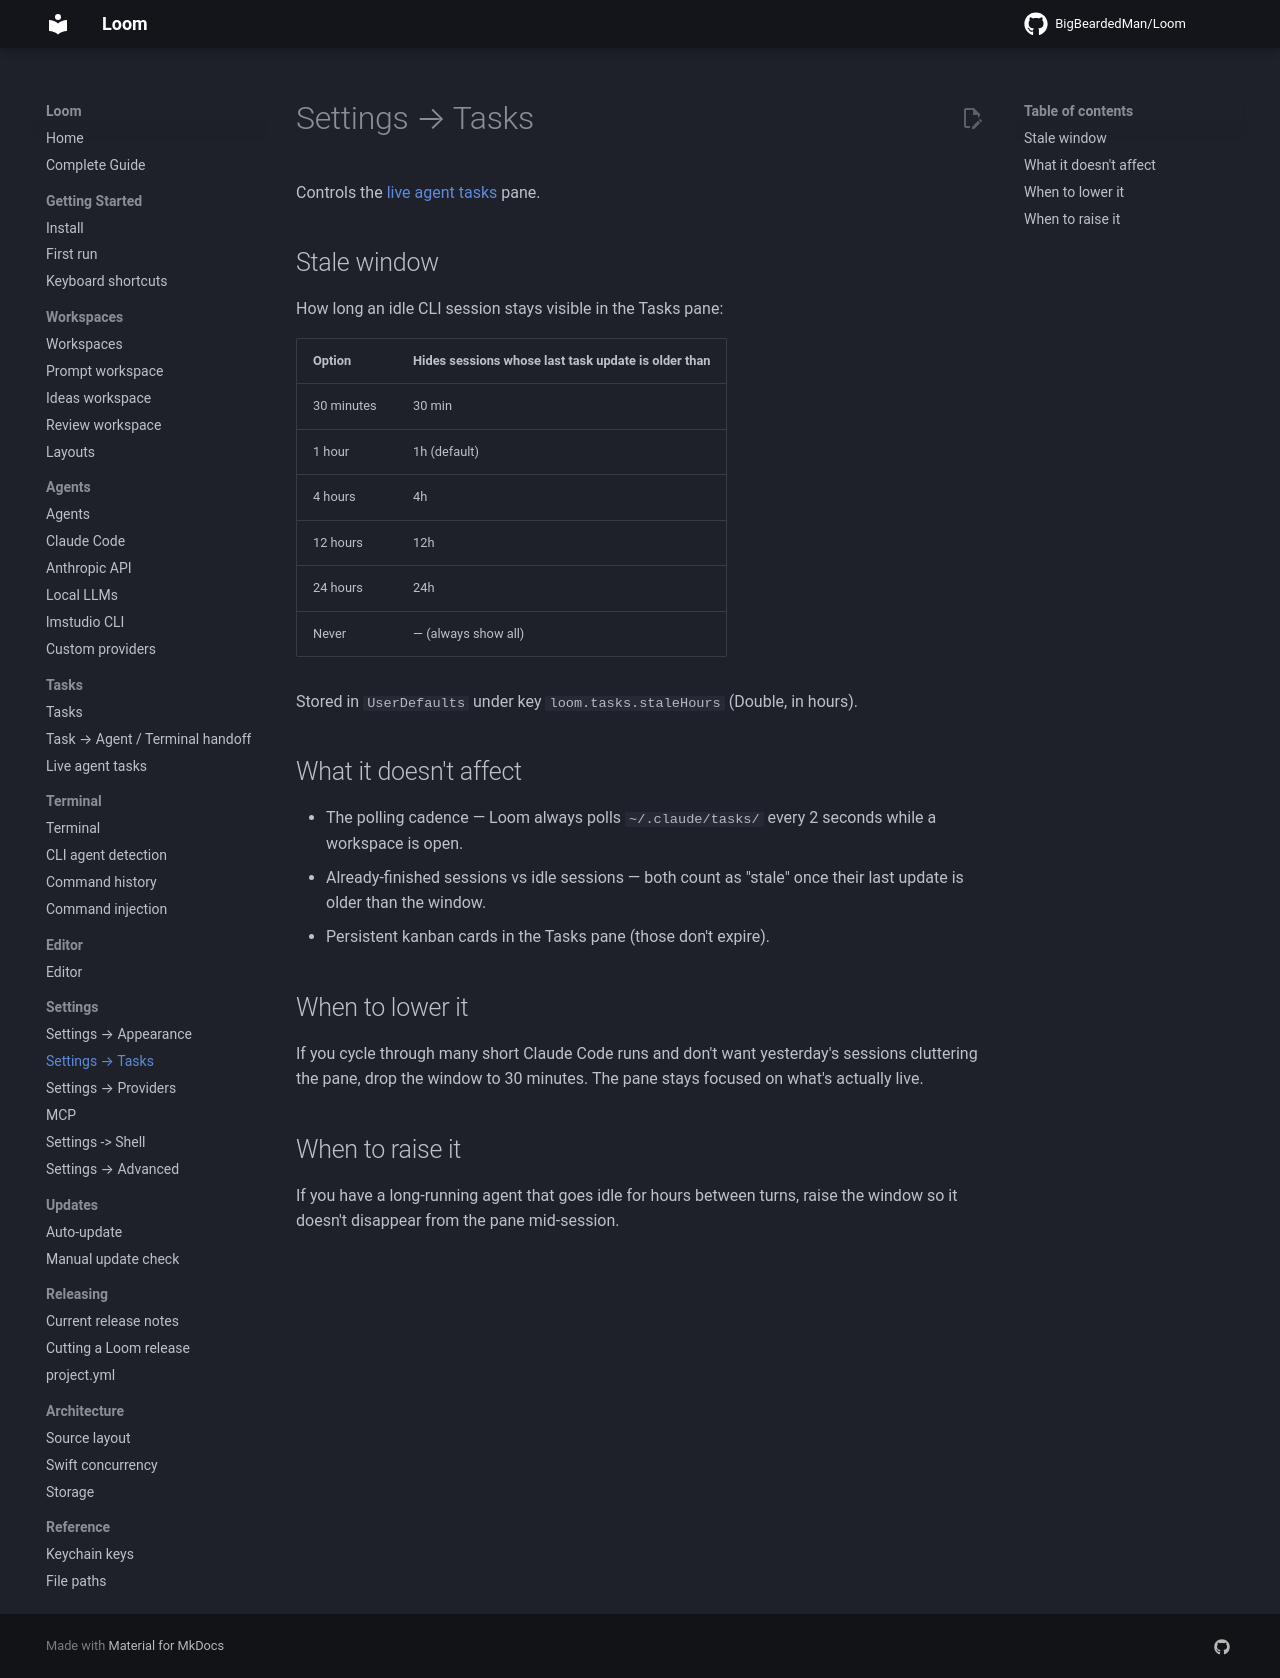

repository: BigBeardedMan/Loom · page: settings/tasks/index.html · generator: mkdocs

# Settings → Tasks

Controls the [live agent tasks](../tasks/live-agent-tasks.md) pane.

## Stale window

How long an idle CLI session stays visible in the Tasks pane:

| Option | Hides sessions whose last task update is older than |
| ------ | --------------------------------------------------- |
| 30 minutes | 30 min |
| 1 hour | 1h (default) |
| 4 hours | 4h |
| 12 hours | 12h |
| 24 hours | 24h |
| Never | — (always show all) |

Stored in `UserDefaults` under key `loom.tasks.staleHours` (Double, in hours).

## What it doesn't affect

- The polling cadence — Loom always polls `~/.claude/tasks/` every 2 seconds while a workspace is open.
- Already-finished sessions vs idle sessions — both count as "stale" once their last update is older than the window.
- Persistent kanban cards in the Tasks pane (those don't expire).

## When to lower it

If you cycle through many short Claude Code runs and don't want yesterday's sessions cluttering the pane, drop the window to 30 minutes. The pane stays focused on what's actually live.

## When to raise it

If you have a long-running agent that goes idle for hours between turns, raise the window so it doesn't disappear from the pane mid-session.
